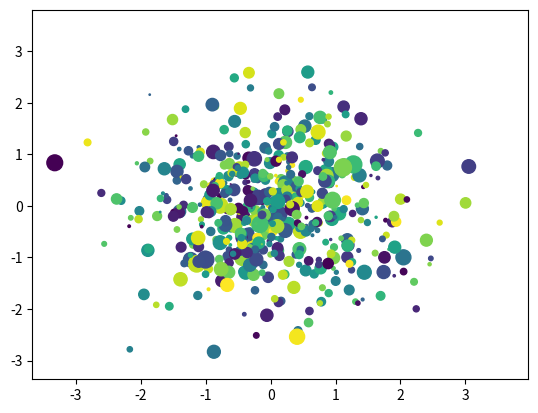

Here is the Python script that generated this plot:
#!/usr/bin/env python
# _*_ coding: UTF-8 _*_
__author__ = 'EricDoug'
import matplotlib.pyplot as plt
import numpy as np

class Plot():
    def scatter1(self):
        x = np.random.randn(1000)
        y = np.random.randn(1000)
        size = 50 * np.random.randn(1000)
        colors = np.random.rand(1000)
        plt.scatter(x,y,s=size,c=colors)
        plt.show()


if __name__ == "__main__":
    plot = Plot()
    plot.scatter1()